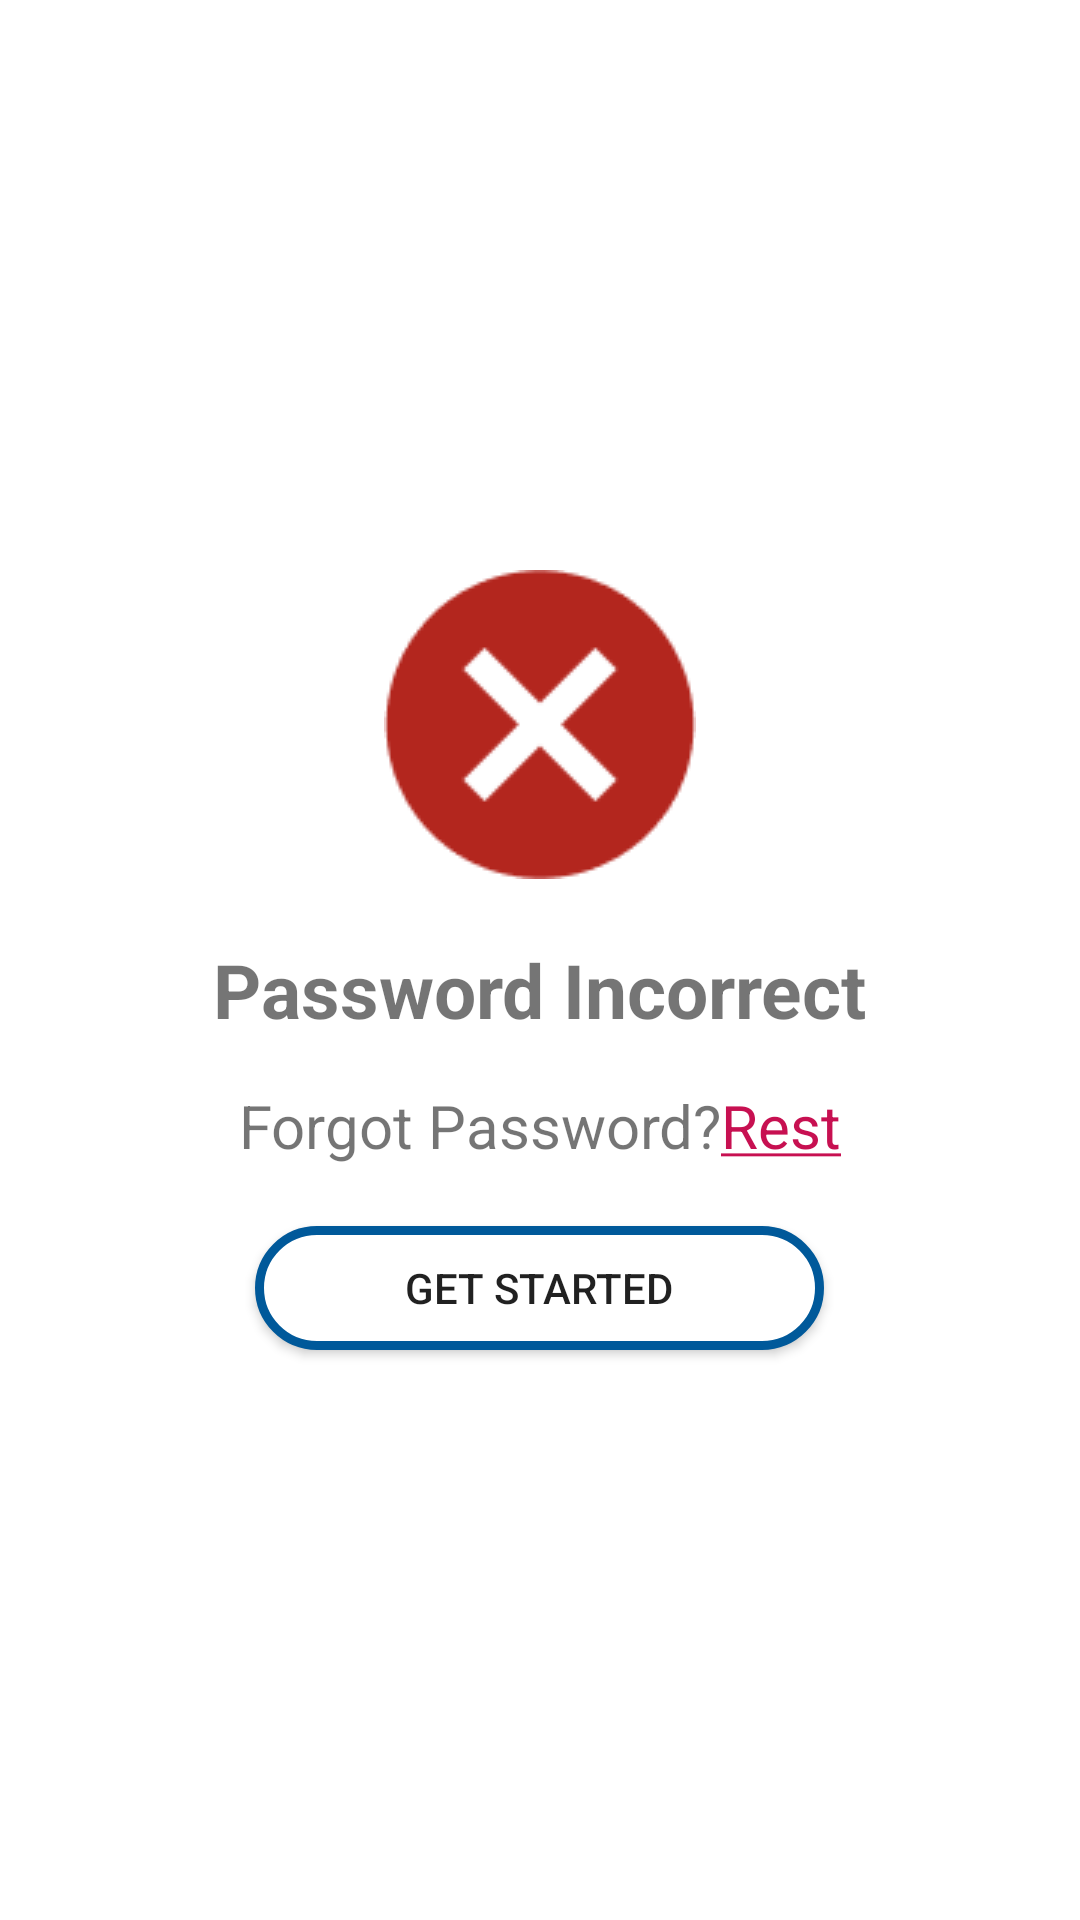

Here is an Android app screen rendered from its layout file. Give the layout XML and the strings, colors and styles it references.
<!-- AndroidManifest.xml: application theme Theme.BabyBuy -->
<!-- res/layout/incorrect_password_dialog.xml -->
<?xml version="1.0" encoding="utf-8"?>
<RelativeLayout xmlns:android="http://schemas.android.com/apk/res/android"
    android:layout_width="match_parent"
    android:layout_height="wrap_content">

    <RelativeLayout
        android:layout_width="match_parent"
        android:layout_height="300dp"
        android:layout_centerInParent="true">

        <RelativeLayout
            android:layout_width="match_parent"
            android:layout_height="290dp"
            android:layout_alignParentBottom="true"
            android:layout_centerHorizontal="true"
            android:background="@drawable/dialog_bg">

            <ImageView
                android:id="@+id/wrongPasswordImgID"
                android:layout_width="wrap_content"
                android:layout_height="wrap_content"
                android:layout_centerHorizontal="true"
                android:layout_marginTop="10dp"
                android:src="@drawable/incorrect_password_retry" />

            <TextView
                android:id="@+id/incorrectPasswordTxtID"
                android:layout_width="wrap_content"
                android:layout_height="wrap_content"
                android:layout_below="@id/wrongPasswordImgID"
                android:layout_centerHorizontal="true"
                android:layout_marginTop="20dp"
                android:text="Password Incorrect"
                android:textSize="25sp"
                android:textStyle="bold" />

            <LinearLayout
                android:id="@+id/tryAgainLayoutTxtID"
                android:layout_width="wrap_content"
                android:layout_height="wrap_content"
                android:layout_below="@id/incorrectPasswordTxtID"
                android:layout_centerHorizontal="true"
                android:orientation="horizontal">

                <TextView
                    android:id="@+id/forgotPasswordTxtID"
                    android:layout_width="wrap_content"
                    android:layout_height="wrap_content"
                    android:layout_centerHorizontal="true"
                    android:layout_marginTop="15dp"
                    android:text="Forgot Password?"
                    android:textSize="20sp" />

                <TextView
                    android:id="@+id/resetPasswordTxtID"
                    android:layout_width="wrap_content"
                    android:layout_height="wrap_content"
                    android:layout_centerHorizontal="true"
                    android:layout_marginTop="15dp"
                    android:text="@string/reset"
                    android:textColor="@color/light_red"
                    android:textSize="20sp" />

            </LinearLayout>

            <androidx.appcompat.widget.AppCompatButton
                android:id="@+id/resetPasswordBtnID"
                android:layout_width="wrap_content"
                android:layout_height="57dp"
                android:layout_below="@id/tryAgainLayoutTxtID"
                android:layout_alignParentBottom="true"
                android:layout_centerHorizontal="true"
                android:layout_marginTop="20dp"
                android:layout_marginBottom="20dp"
                android:background="@drawable/blue_border_colored_bg"
                android:paddingStart="50dp"
                android:paddingEnd="50dp"
                android:text="Get started" />
        </RelativeLayout>
    </RelativeLayout>

</RelativeLayout>
<!-- resources referenced by this layout -->
<resources>
  <color name="light_red">#C71051</color>
  <!-- drawable blue_border_colored_bg (drawable) -->
  <?xml version="1.0" encoding="utf-8"?>
  <selector xmlns:android="http://schemas.android.com/apk/res/android">
  
      <item>
          <shape android:shape="rectangle">
              <solid android:color="#ffffff"/>
              <corners android:radius="50dp"/>
              <stroke android:color="#00599A" android:width="3dp"/>
          </shape>
      </item>
  </selector>
  <!-- drawable dialog_bg (drawable) -->
  <?xml version="1.0" encoding="utf-8"?>
  <shape xmlns:android="http://schemas.android.com/apk/res/android"
      android:shape="rectangle">
  
      <corners android:radius="45dp" />
      <solid android:color="#FFFFFF"/>
  </shape>
  <!-- drawable incorrect_password_retry: png bitmap (drawable, 2380 bytes) -->
  <string name="reset"><u>Rest</u></string>
  <style name="Theme.BabyBuy" parent="Theme.MaterialComponents.DayNight.NoActionBar">
          
          <item name="colorPrimary">@color/purple_500</item>
          <item name="colorPrimaryVariant">@color/purple_700</item>
          <item name="colorOnPrimary">@color/white</item>
          
          <item name="colorSecondary">@color/teal_200</item>
          <item name="colorSecondaryVariant">@color/teal_700</item>
          <item name="colorOnSecondary">@color/black</item>
          
          <item name="android:statusBarColor" tools:targetApi="l">#000000</item>
          
      </style>
  <color name="purple_500">#FF6200EE</color>
  <color name="purple_700">#FF3700B3</color>
  <color name="white">#FFFFFFFF</color>
  <color name="teal_200">#FF03DAC5</color>
  <color name="teal_700">#FF018786</color>
  <color name="black">#FF000000</color>
</resources>
